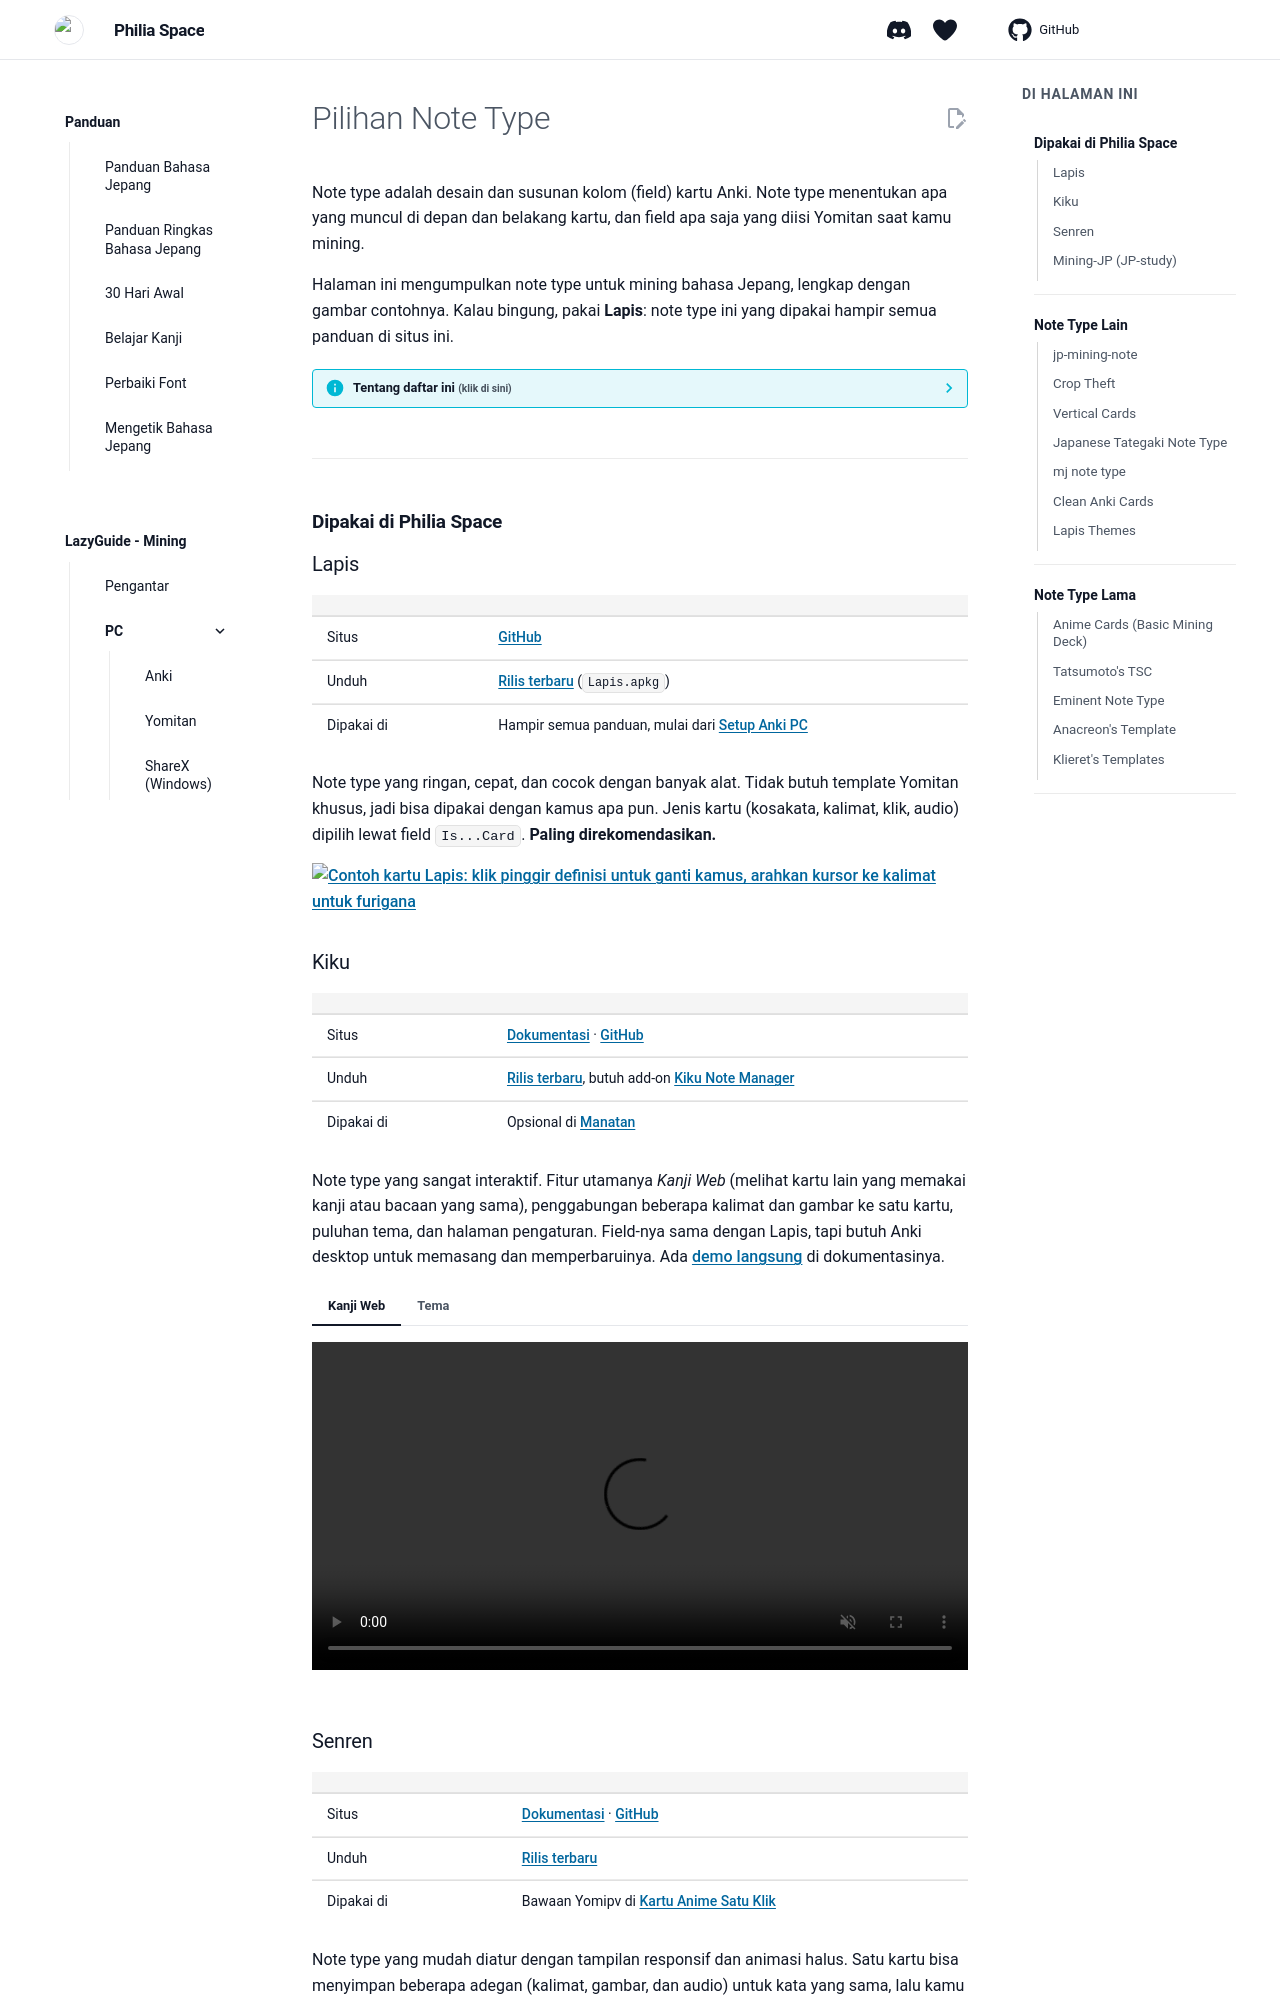

repository: Philia-Space/philiaspace.my.id · page: note-type/index.html · generator: mkdocs

---
description: "Daftar note type Anki untuk mining bahasa Jepang (Lapis, Kiku, Senren, jp-mining-note, dan lainnya), lengkap dengan gambar contoh kartunya."
---
# Pilihan Note Type

Note type adalah desain dan susunan kolom (field) kartu Anki. Note type menentukan apa yang muncul di depan dan belakang kartu, dan field apa saja yang diisi Yomitan saat kamu mining.

Halaman ini mengumpulkan note type untuk mining bahasa Jepang, lengkap dengan gambar contohnya. Kalau bingung, pakai **Lapis**: note type ini yang dipakai hampir semua panduan di situs ini.

??? info "Tentang daftar ini <small>(klik di sini)</small>"
    - Susunan halaman ini mengikuti [Alternatives](https://aquafina-water-bottle.github.io/jp-mining-note/alternatives/) di dokumentasi jp-mining-note, ditambah note type yang lebih baru, termasuk yang dibagikan di channel #resources-sharing server Discord [TheMoeWay](https://learnjapanese.moe/join/).
    - Semua gambar dan video contoh diambil langsung dari situs atau repositori pembuat note type-nya, jadi tampilannya bisa sedikit berbeda dengan versi terbaru.
    - Note type di bagian [Note Type Lama](#note-type-lama) sebagian besar sudah tidak dirawat. Tetap boleh dipakai, tapi cek dulu apakah masih jalan di Anki dan Yomitan versi terbaru.
    - Cara mengisi field untuk Lapis, Kiku, Senren, dan Mining-JP ada di [Pengaturan Note Type](pengaturan-note-type.md). Cara memperbaruinya ada di [Memperbarui Note Type](pembaruan-note-type.md).
    - Mau pindah note type tanpa kehilangan jadwal ulasan? Lihat [Pindah ke jp-mining-note](pindah-ke-jp-mining-note.md). Langkah ganti note type di sana juga berlaku untuk note type lain.

---

## Dipakai di Philia Space

### Lapis

| | |
|---|---|
| Situs | [GitHub](https://github.com/donkuri/lapis) |
| Unduh | [Rilis terbaru](https://github.com/donkuri/lapis/releases/latest) (`Lapis.apkg`) |
| Dipakai di | Hampir semua panduan, mulai dari [Setup Anki PC](setup-anki-pc-lazy-guide.md) |

Note type yang ringan, cepat, dan cocok dengan banyak alat. Tidak butuh template Yomitan khusus, jadi bisa dipakai dengan kamus apa pun. Jenis kartu (kosakata, kalimat, klik, audio) dipilih lewat field `Is...Card`. **Paling direkomendasikan.**

![Contoh kartu Lapis: klik pinggir definisi untuk ganti kamus, arahkan kursor ke kalimat untuk furigana](https://raw.githubusercontent.com/donkuri/lapis/main/assets/Lapis.gif){ loading=lazy }

### Kiku

| | |
|---|---|
| Situs | [Dokumentasi](https://kiku.youyoumu.my.id/) · [GitHub](https://github.com/youyoumu/kiku) |
| Unduh | [Rilis terbaru](https://github.com/youyoumu/kiku/releases/latest), butuh add-on [Kiku Note Manager](https://ankiweb.net/shared/info/408592650) |
| Dipakai di | Opsional di [Manatan](Setup-Manatan.md) |

Note type yang sangat interaktif. Fitur utamanya *Kanji Web* (melihat kartu lain yang memakai kanji atau bacaan yang sama), penggabungan beberapa kalimat dan gambar ke satu kartu, puluhan tema, dan halaman pengaturan. Field-nya sama dengan Lapis, tapi butuh Anki desktop untuk memasang dan memperbaruinya. Ada [demo langsung](https://kiku.youyoumu.my.id/) di dokumentasinya.

=== "Kanji Web"

    <video controls muted preload="metadata" width="100%" src="https://kiku.youyoumu.my.id/media/feature-kanji-web.webm"></video>

=== "Tema"

    <video controls muted preload="metadata" width="100%" src="https://kiku.youyoumu.my.id/media/feature-theme.2.webm"></video>
